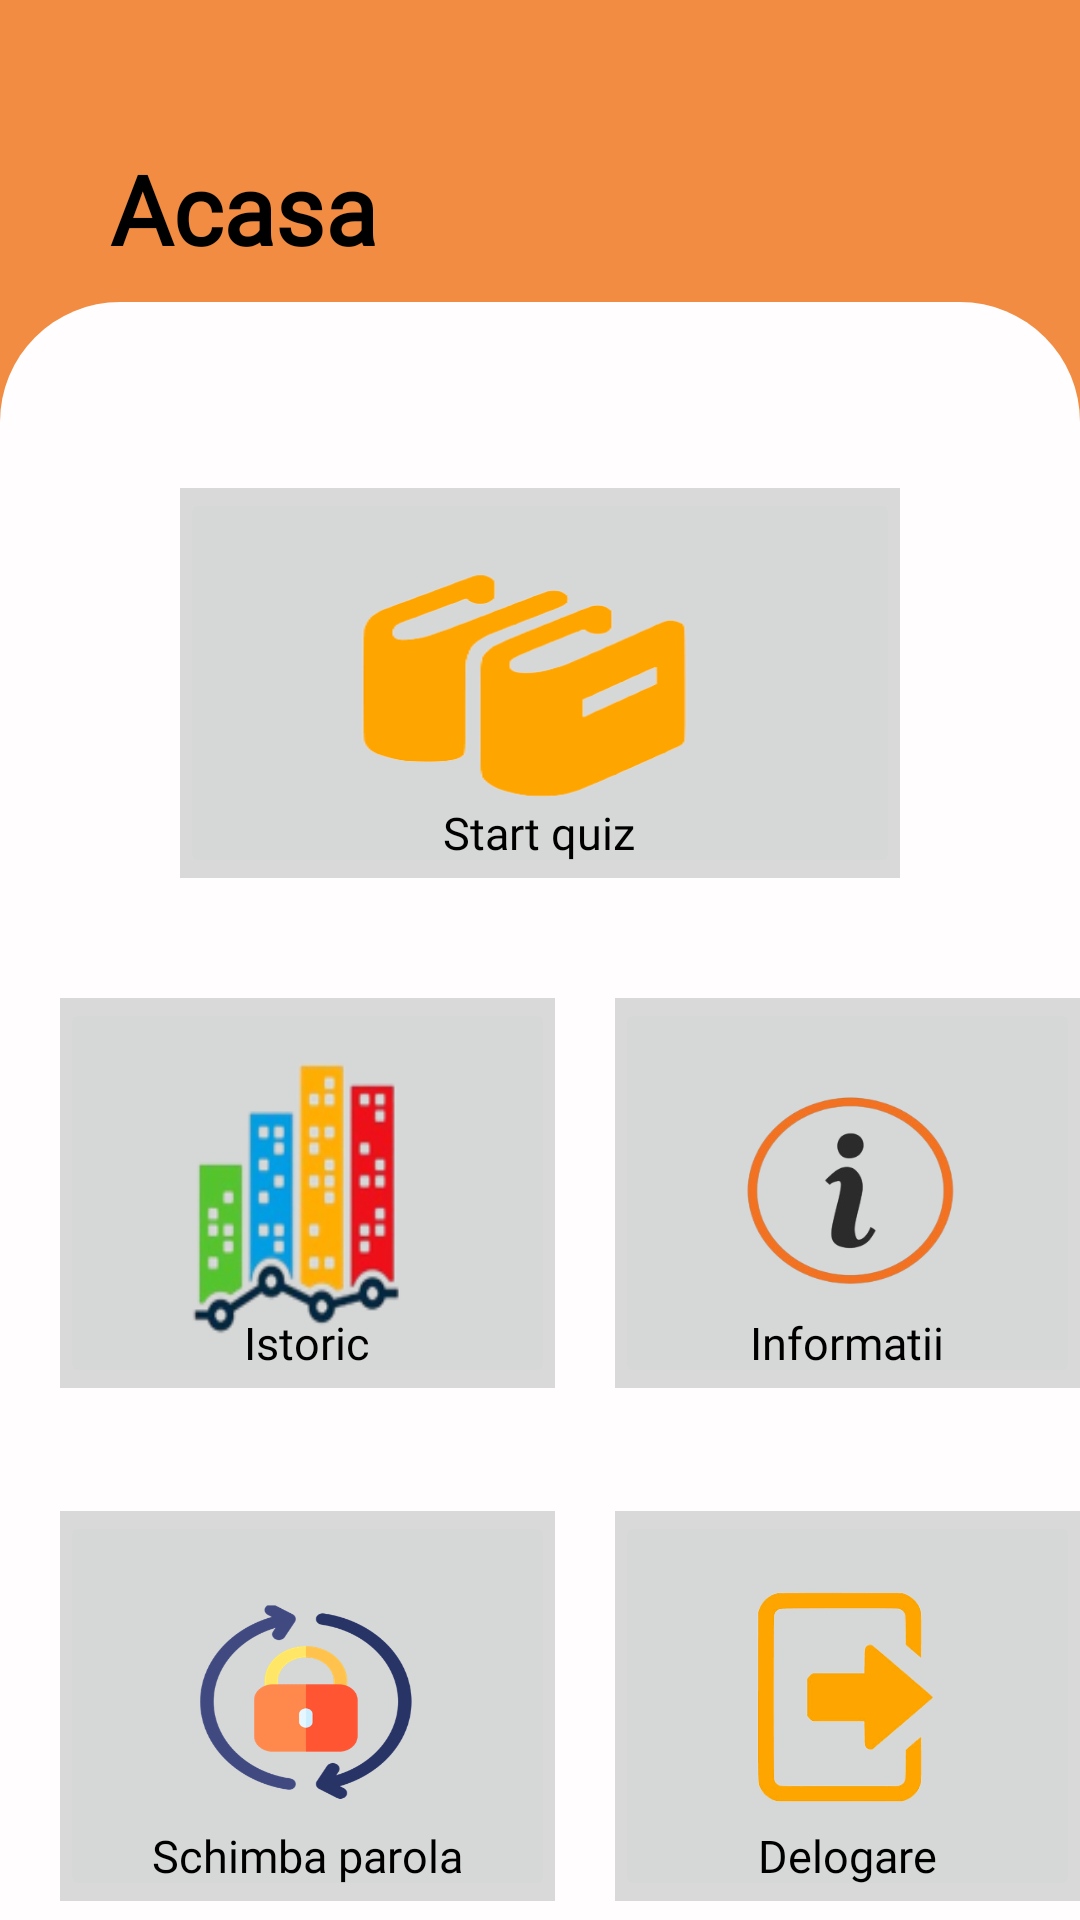

Produce the Android XML layout that renders to this screen, including the resource entries it uses.
<!-- AndroidManifest.xml: application theme Theme.RoadMaster -->
<!-- res/layout/activity_home.xml -->
<?xml version="1.0" encoding="utf-8"?>
<androidx.constraintlayout.widget.ConstraintLayout xmlns:android="http://schemas.android.com/apk/res/android"
    xmlns:app="http://schemas.android.com/apk/res-auto"
    xmlns:tools="http://schemas.android.com/tools"
    android:layout_width="match_parent"
    android:layout_height="match_parent"
    android:background="#F18C42"
    tools:context=".activities.HomeActivity">

    <TextView
        android:id="@+id/HomeTitle"
        android:layout_width="wrap_content"
        android:layout_height="wrap_content"
        android:layout_marginStart="30dp"
        android:layout_marginTop="48dp"
        android:layout_marginEnd="99dp"
        android:fontFamily="@font/inter"
        android:text="Acasa"
        android:textAlignment="center"
        android:textColor="#000000"
        android:textSize="32sp"
        android:textStyle="bold"
        app:layout_constraintEnd_toEndOf="parent"
        app:layout_constraintHorizontal_bias="0.047"
        app:layout_constraintStart_toStartOf="parent"
        app:layout_constraintTop_toTopOf="parent" />

    <RelativeLayout
        android:id="@+id/CategoryContainer"
        android:layout_width="match_parent"
        android:layout_height="630dp"
        android:layout_marginTop="100dp"
        android:background="@drawable/white_design_shape"
        app:layout_constraintBottom_toBottomOf="parent"
        app:layout_constraintEnd_toEndOf="parent"
        app:layout_constraintStart_toStartOf="parent"
        app:layout_constraintTop_toBottomOf="@+id/HomeTitle">

        <RelativeLayout
            android:id="@+id/StartQuizContainer"
            android:layout_width="240dp"
            android:layout_height="130dp"
            android:layout_alignParentTop="true"
            android:layout_centerInParent="true"
            android:layout_marginTop="62dp"
            android:background="#D9D9D9">

            <ImageButton
                android:id="@+id/startQuizButton"
                android:layout_width="wrap_content"
                android:layout_height="wrap_content"
                android:scaleType="fitXY"
                app:srcCompat="@drawable/start_quiz_logo" />

            <TextView
                android:id="@+id/StartQuizText"
                android:layout_width="wrap_content"
                android:layout_height="wrap_content"
                android:layout_alignParentBottom="true"
                android:layout_centerInParent="true"
                android:layout_marginBottom="5dp"
                android:clickable="false"
                android:fontFamily="@font/inter"
                android:text="Start quiz"
                android:textColor="#000000"
                android:textSize="15sp" />
        </RelativeLayout>

        <RelativeLayout
            android:id="@+id/HistoryContainer"
            android:layout_width="165dp"
            android:layout_height="130dp"
            android:layout_alignParentTop="true"
            android:layout_centerVertical="true"
            android:layout_marginStart="20dp"
            android:layout_marginTop="232dp"
            android:background="#D9D9D9">

            <ImageButton
                android:id="@+id/historyButton"
                android:layout_width="wrap_content"
                android:layout_height="wrap_content"
                android:scaleType="fitXY"
                app:srcCompat="@drawable/history_logo" />

            <TextView
                android:id="@+id/historyText"
                android:layout_width="wrap_content"
                android:layout_height="wrap_content"
                android:layout_alignParentBottom="true"
                android:layout_centerInParent="true"
                android:layout_marginBottom="5dp"
                android:clickable="false"
                android:fontFamily="@font/inter"
                android:text="Istoric"
                android:textColor="#000000"
                android:textSize="15sp" />

        </RelativeLayout>

        <RelativeLayout
            android:id="@+id/InfoContainer"
            android:layout_width="165dp"
            android:layout_height="130dp"
            android:layout_alignParentTop="true"
            android:layout_centerVertical="true"
            android:layout_marginStart="205dp"
            android:layout_marginTop="232dp"
            android:background="#D9D9D9">

            <ImageButton
                android:id="@+id/infoButton"
                android:layout_width="wrap_content"
                android:layout_height="wrap_content"
                android:scaleType="fitXY"
                app:srcCompat="@drawable/info_logo" />

            <TextView
                android:id="@+id/infoText"
                android:layout_width="wrap_content"
                android:layout_height="wrap_content"
                android:layout_alignParentBottom="true"
                android:layout_centerInParent="true"
                android:layout_marginBottom="5dp"
                android:clickable="false"
                android:fontFamily="@font/inter"
                android:text="Informatii"
                android:textColor="#000000"
                android:textSize="15sp" />
        </RelativeLayout>

        <RelativeLayout
            android:id="@+id/ChangePasswordContainer"
            android:layout_width="165dp"
            android:layout_height="130dp"
            android:layout_alignParentTop="true"
            android:layout_centerVertical="true"
            android:layout_marginStart="20dp"
            android:layout_marginTop="403dp"
            android:background="#D9D9D9">

            <ImageButton
                android:id="@+id/changePasswordButton"
                android:layout_width="wrap_content"
                android:layout_height="match_parent"
                android:scaleType="fitXY"
                app:srcCompat="@drawable/change_password_logo" />

            <TextView
                android:id="@+id/changePasswordText"
                android:layout_width="wrap_content"
                android:layout_height="wrap_content"
                android:layout_alignParentBottom="true"
                android:layout_centerInParent="true"
                android:layout_marginBottom="5dp"
                android:clickable="false"
                android:fontFamily="@font/inter"
                android:text="Schimba parola"
                android:textColor="#000000"
                android:textSize="15sp" />

        </RelativeLayout>

        <RelativeLayout
            android:id="@+id/LogoutContainer"
            android:layout_width="165dp"
            android:layout_height="130dp"
            android:layout_alignParentTop="true"
            android:layout_centerVertical="true"
            android:layout_marginStart="205dp"
            android:layout_marginTop="403dp"
            android:background="#D9D9D9">

            <ImageButton
                android:id="@+id/logoutButton"
                android:layout_width="wrap_content"
                android:layout_height="match_parent"
                android:scaleType="fitXY"
                app:srcCompat="@drawable/logout_logo" />

            <TextView
                android:id="@+id/logoutText"
                android:layout_width="wrap_content"
                android:layout_height="wrap_content"
                android:layout_alignParentBottom="true"
                android:layout_centerInParent="true"
                android:layout_marginBottom="5dp"
                android:clickable="false"
                android:fontFamily="@font/inter"
                android:text="Delogare"
                android:textColor="#000000"
                android:textSize="15sp" />
        </RelativeLayout>
    </RelativeLayout>

    <TextView
        android:id="@+id/helloUserText"
        android:layout_width="wrap_content"
        android:layout_height="wrap_content"
        android:layout_marginStart="35dp"
        android:layout_marginTop="91dp"
        android:layout_marginEnd="242dp"
        android:layout_marginBottom="37dp"
        android:textSize="16sp"
        app:layout_constraintBottom_toTopOf="@+id/CategoryContainer"
        app:layout_constraintEnd_toEndOf="parent"
        app:layout_constraintHorizontal_bias="0.047"
        app:layout_constraintStart_toEndOf="@+id/HomeTitle"
        app:layout_constraintStart_toStartOf="parent"
        app:layout_constraintTop_toTopOf="parent"
        app:layout_constraintVertical_bias="1.0" />

</androidx.constraintlayout.widget.ConstraintLayout>
<!-- resources referenced by this layout -->
<resources>
  <!-- drawable change_password_logo: png bitmap (drawable, 31880 bytes) -->
  <!-- drawable history_logo: png bitmap (drawable, 22077 bytes) -->
  <!-- drawable info_logo: jpg bitmap (drawable, 17245 bytes) -->
  <!-- drawable logout_logo: png bitmap (drawable, 16018 bytes) -->
  <!-- drawable start_quiz_logo: png bitmap (drawable, 15036 bytes) -->
  <!-- drawable white_design_shape (drawable) -->
  <?xml version="1.0" encoding="utf-8"?>
  <shape xmlns:android="http://schemas.android.com/apk/res/android"
      android:shape="rectangle"
      >
  
      <solid android:color="#FFFDFD"></solid>
  
      <size
          android:width="240dp"
          android:height="337dp"
          />
  
      <corners
          android:topLeftRadius="40dp"
          android:topRightRadius="40dp"
          />
  </shape>
  <style name="Theme.RoadMaster" parent="Base.Theme.RoadMaster" />
  <style name="Base.Theme.RoadMaster" parent="Theme.Material3.DayNight.NoActionBar">
          
          
      </style>
</resources>
